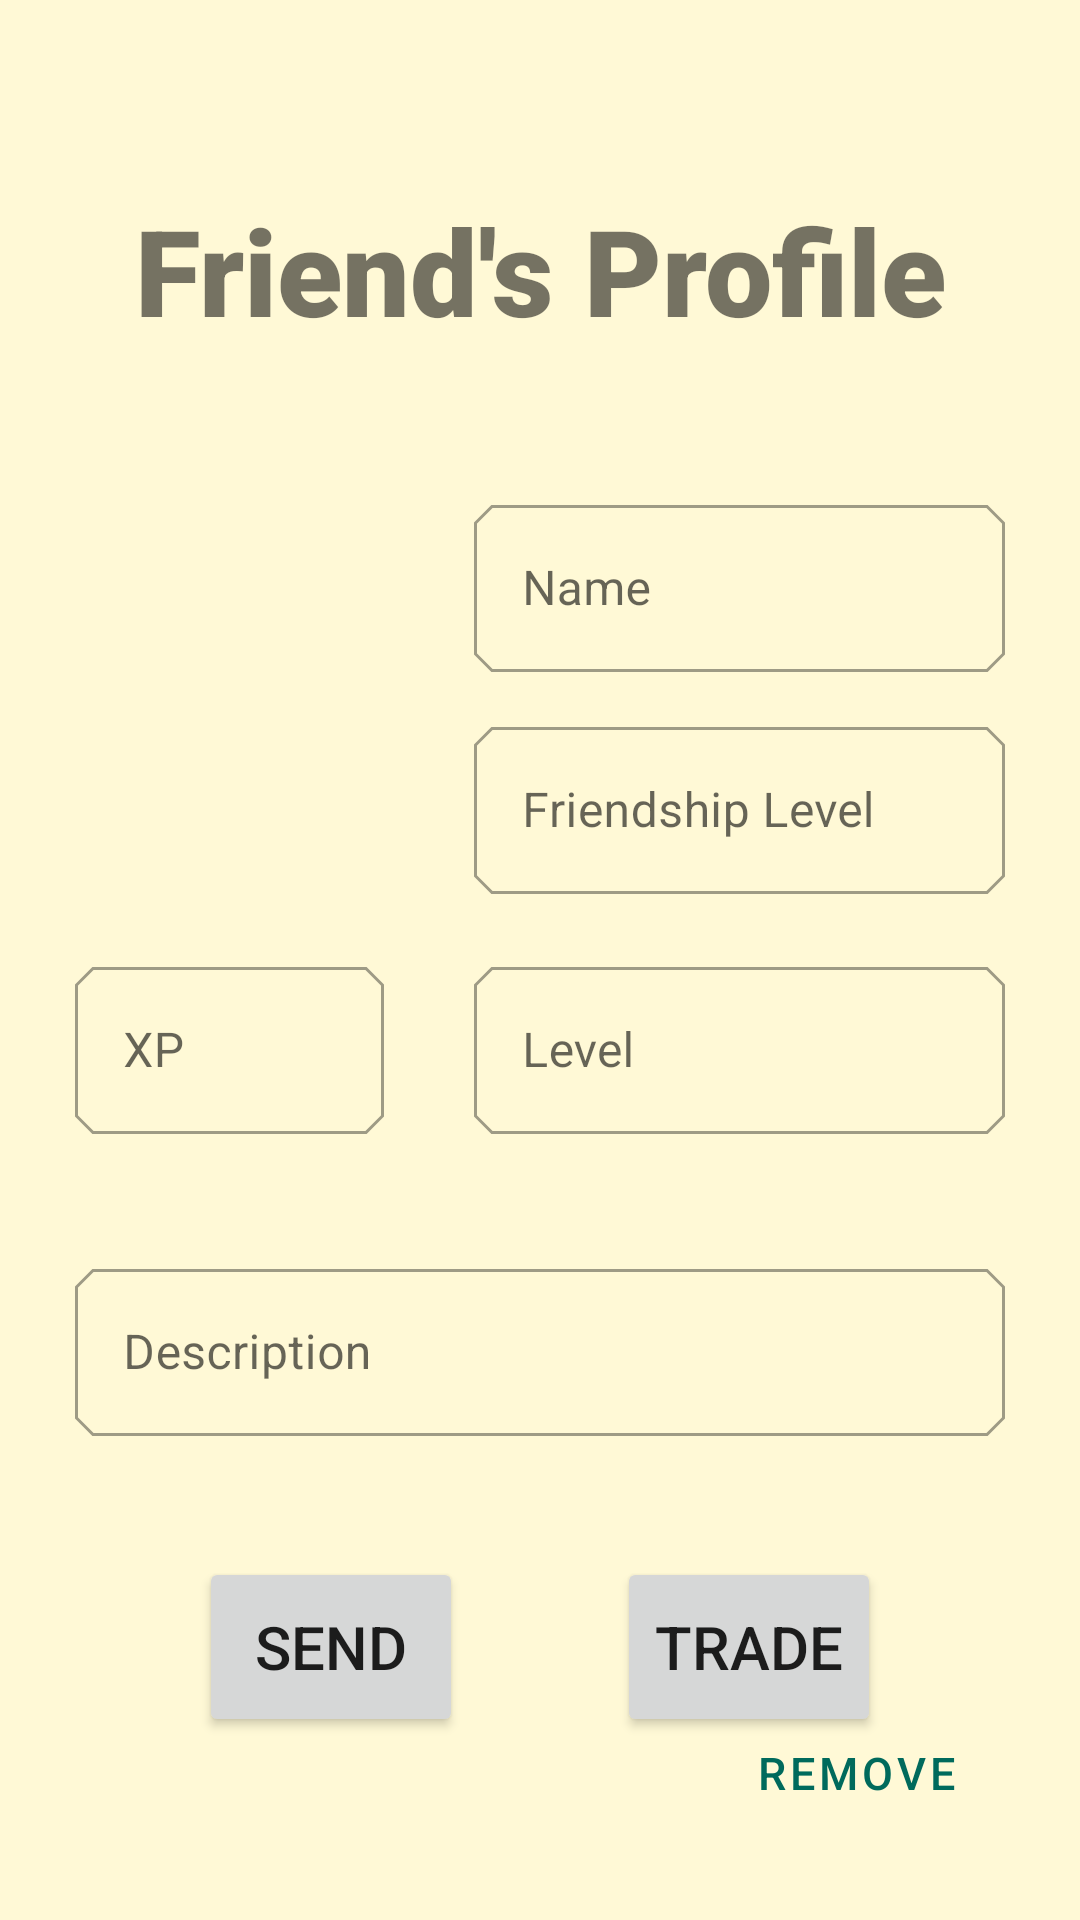

This screen was rendered from an Android layout file. Write that file and the resources it references.
<!-- AndroidManifest.xml: application theme Theme.AndroidTutorial -->
<!-- res/layout/activity_friend_profile.xml -->
<?xml version="1.0" encoding="utf-8"?>
<androidx.constraintlayout.widget.ConstraintLayout xmlns:android="http://schemas.android.com/apk/res/android"
    xmlns:app="http://schemas.android.com/apk/res-auto"
    xmlns:tools="http://schemas.android.com/tools"
    android:layout_width="match_parent"
    android:layout_height="match_parent"
    android:padding="25dp"
    tools:context=".FriendProfileActivity">

    <TextView
        android:id="@+id/main_text"
        android:layout_width="match_parent"
        android:layout_height="wrap_content"
        android:layout_marginTop="25dp"
        android:layout_marginBottom="25dp"
        android:fontFamily="sans-serif-black"
        android:text="Friend's Profile"
        android:textAlignment="center"
        android:textAllCaps="false"
        android:textSize="40dp"
        app:layout_constraintBottom_toTopOf="@+id/guideline8"
        app:layout_constraintEnd_toEndOf="parent"
        app:layout_constraintStart_toStartOf="parent"
        app:layout_constraintTop_toTopOf="parent"></TextView>


    <com.google.android.material.textfield.TextInputLayout
        android:id="@+id/name_textView"
        style="@style/Widget.MaterialComponents.TextInputLayout.OutlinedBox"
        android:layout_width="0dp"
        android:layout_height="wrap_content"
        android:layout_marginStart="15dp"
        android:layout_marginBottom="5dp"
        android:hint="Name"
        android:text="Trollololo"
        app:layout_constraintBottom_toTopOf="@+id/friendship_lvl_textView"
        app:layout_constraintEnd_toEndOf="parent"
        app:layout_constraintStart_toStartOf="@+id/guideline7"
        app:layout_constraintTop_toTopOf="@+id/guideline8">

        <com.google.android.material.textfield.TextInputEditText
            android:layout_width="match_parent"
            android:layout_height="wrap_content"
            android:clickable="false"
            android:cursorVisible="false"
            android:focusable="false"
            android:focusableInTouchMode="false" />
    </com.google.android.material.textfield.TextInputLayout>

    <com.google.android.material.textfield.TextInputLayout
        android:id="@+id/xp_textView"
        style="@style/Widget.MaterialComponents.TextInputLayout.OutlinedBox"
        android:layout_width="0dp"
        android:layout_height="wrap_content"
        android:layout_marginEnd="15dp"
        android:layout_marginBottom="5dp"
        android:hint="XP"
        android:text="12311"
        app:layout_constraintBottom_toTopOf="@+id/guideline6"
        app:layout_constraintEnd_toStartOf="@+id/guideline7"
        app:layout_constraintHorizontal_bias="0.0"
        app:layout_constraintStart_toStartOf="parent"
        app:layout_constraintTop_toTopOf="@+id/guideline9">

        <com.google.android.material.textfield.TextInputEditText
            android:layout_width="match_parent"
            android:layout_height="wrap_content"
            android:clickable="false"
            android:cursorVisible="false"
            android:focusable="false"
            android:focusableInTouchMode="false" />
    </com.google.android.material.textfield.TextInputLayout>

    <com.google.android.material.textfield.TextInputLayout
        android:id="@+id/lvl_textView"
        style="@style/Widget.MaterialComponents.TextInputLayout.OutlinedBox"
        android:layout_width="0dp"
        android:layout_height="wrap_content"
        android:layout_marginStart="15dp"
        android:layout_marginBottom="5dp"
        android:hint="Level"
        android:text="6"
        app:layout_constraintBottom_toTopOf="@+id/guideline6"
        app:layout_constraintEnd_toEndOf="parent"
        app:layout_constraintStart_toStartOf="@+id/guideline7"
        app:layout_constraintTop_toTopOf="@+id/guideline9">

        <com.google.android.material.textfield.TextInputEditText
            android:layout_width="match_parent"
            android:layout_height="wrap_content"
            android:clickable="false"
            android:cursorVisible="false"
            android:focusable="false"
            android:focusableInTouchMode="false" />
    </com.google.android.material.textfield.TextInputLayout>

    <com.google.android.material.textfield.TextInputLayout
        android:id="@+id/description_textView"
        style="@style/Widget.MaterialComponents.TextInputLayout.OutlinedBox"
        android:layout_width="0dp"
        android:layout_height="wrap_content"
        android:layout_marginBottom="10dp"
        android:hint="Description"
        android:text="Hi, I am Elfo"
        app:layout_constraintBottom_toTopOf="@+id/guideline10"
        app:layout_constraintEnd_toEndOf="parent"
        app:layout_constraintStart_toStartOf="parent"
        app:layout_constraintTop_toTopOf="@+id/guideline6">

        <com.google.android.material.textfield.TextInputEditText
            android:layout_width="match_parent"
            android:layout_height="wrap_content"
            android:clickable="false"
            android:cursorVisible="false"
            android:focusable="false"
            android:focusableInTouchMode="false" />
    </com.google.android.material.textfield.TextInputLayout>

    <com.google.android.material.textfield.TextInputLayout
        android:id="@+id/friendship_lvl_textView"
        style="@style/Widget.MaterialComponents.TextInputLayout.OutlinedBox"
        android:layout_width="0dp"
        android:layout_height="wrap_content"
        android:layout_marginStart="15dp"
        android:layout_marginBottom="5dp"
        android:hint="Friendship Level"
        android:text="..."
        app:layout_constraintBottom_toTopOf="@+id/guideline9"
        app:layout_constraintEnd_toEndOf="parent"
        app:layout_constraintStart_toStartOf="@+id/guideline7"
        app:layout_constraintTop_toBottomOf="@+id/name_textView">

        <com.google.android.material.textfield.TextInputEditText
            android:layout_width="match_parent"
            android:layout_height="wrap_content"
            android:clickable="false"
            android:cursorVisible="false"
            android:focusable="false"
            android:focusableInTouchMode="false" />
    </com.google.android.material.textfield.TextInputLayout>

    <ImageView
        android:id="@+id/profile_pic_image"
        android:layout_width="0dp"
        android:layout_height="wrap_content"
        android:layout_marginEnd="15dp"
        app:layout_constraintBottom_toTopOf="@+id/guideline9"
        app:layout_constraintEnd_toStartOf="@+id/guideline7"
        app:layout_constraintStart_toStartOf="parent"
        app:layout_constraintTop_toTopOf="@+id/guideline8"
        app:srcCompat="@drawable/profile_pic1"
        tools:srcCompat="@tools:sample/avatars[11]" />

    <androidx.constraintlayout.widget.Guideline
        android:id="@+id/guideline6"
        android:layout_width="wrap_content"
        android:layout_height="wrap_content"
        android:orientation="horizontal"
        app:layout_constraintGuide_begin="364dp" />

    <androidx.constraintlayout.widget.Guideline
        android:id="@+id/guideline7"
        android:layout_width="wrap_content"
        android:layout_height="wrap_content"
        android:orientation="vertical"
        app:layout_constraintGuide_begin="118dp" />

    <androidx.constraintlayout.widget.Guideline
        android:id="@+id/guideline8"
        android:layout_width="wrap_content"
        android:layout_height="wrap_content"
        android:orientation="horizontal"
        app:layout_constraintGuide_begin="130dp" />

    <androidx.constraintlayout.widget.Guideline
        android:id="@+id/guideline9"
        android:layout_width="wrap_content"
        android:layout_height="wrap_content"
        android:orientation="horizontal"
        app:layout_constraintGuide_begin="286dp" />

    <androidx.constraintlayout.widget.Guideline
        android:id="@+id/guideline10"
        android:layout_width="wrap_content"
        android:layout_height="wrap_content"
        android:orientation="horizontal"
        app:layout_constraintGuide_begin="492dp" />

    <Button
        android:id="@+id/remove_friend_button"
        style="?attr/materialButtonOutlinedStyle"
        android:layout_width="wrap_content"
        android:layout_height="wrap_content"
        android:layout_marginTop="5dp"
        android:text="Remove"
        android:textSize="15dp"
        app:icon="@drawable/ic_decline"
        app:iconGravity="textStart"
        app:layout_constraintBottom_toBottomOf="parent"
        app:layout_constraintEnd_toEndOf="parent"
        app:layout_constraintHorizontal_bias="1.0"
        app:layout_constraintStart_toStartOf="parent"
        app:layout_constraintTop_toTopOf="@+id/guideline11"
        app:layout_constraintVertical_bias="1.0" />

    <Button
        android:id="@+id/trade_button2"
        android:layout_width="wrap_content"
        android:layout_height="60dp"
        android:layout_marginStart="5dp"
        android:layout_marginTop="5dp"
        android:layout_marginBottom="5dp"
        android:text="Trade"
        android:textSize="20dp"
        app:icon="@drawable/ic_trade"
        app:iconGravity="textStart"
        app:layout_constraintBottom_toTopOf="@+id/guideline11"
        app:layout_constraintEnd_toEndOf="parent"
        app:layout_constraintStart_toEndOf="@+id/send_gift_button"
        app:layout_constraintTop_toTopOf="@+id/guideline10" />


    <Button
        android:id="@+id/send_gift_button"
        android:layout_width="wrap_content"
        android:layout_height="60dp"
        android:layout_marginTop="5dp"
        android:layout_marginEnd="5dp"
        android:layout_marginBottom="5dp"
        android:text="Send"
        android:textSize="20dp"
        app:icon="@drawable/ic_gift"
        app:iconGravity="textStart"
        app:layout_constraintBottom_toTopOf="@+id/guideline11"
        app:layout_constraintEnd_toStartOf="@+id/trade_button2"
        app:layout_constraintStart_toStartOf="parent"
        app:layout_constraintTop_toTopOf="@+id/guideline10" />

    <androidx.constraintlayout.widget.Guideline
        android:id="@+id/guideline11"
        android:layout_width="wrap_content"
        android:layout_height="wrap_content"
        android:orientation="horizontal"
        app:layout_constraintGuide_begin="556dp" />

</androidx.constraintlayout.widget.ConstraintLayout>
<!-- resources referenced by this layout -->
<resources>
  <!-- drawable ic_gift (drawable-anydpi) -->
  <vector xmlns:android="http://schemas.android.com/apk/res/android"
      android:width="24dp"
      android:height="24dp"
      android:viewportWidth="24"
      android:viewportHeight="24"
      android:tint="#000000"
      android:alpha="0.8">
    <group android:scaleX="1.1111112"
        android:scaleY="1.1111112"
        android:translateX="-1.3333334"
        android:translateY="-1.3333334">
      <path
          android:fillColor="@android:color/white"
          android:pathData="M20,6h-2.18c0.11,-0.31 0.18,-0.65 0.18,-1 0,-1.66 -1.34,-3 -3,-3 -1.05,0 -1.96,0.54 -2.5,1.35l-0.5,0.67 -0.5,-0.68C10.96,2.54 10.05,2 9,2 7.34,2 6,3.34 6,5c0,0.35 0.07,0.69 0.18,1L4,6c-1.11,0 -1.99,0.89 -1.99,2L2,19c0,1.11 0.89,2 2,2h16c1.11,0 2,-0.89 2,-2L22,8c0,-1.11 -0.89,-2 -2,-2zM15,4c0.55,0 1,0.45 1,1s-0.45,1 -1,1 -1,-0.45 -1,-1 0.45,-1 1,-1zM9,4c0.55,0 1,0.45 1,1s-0.45,1 -1,1 -1,-0.45 -1,-1 0.45,-1 1,-1zM20,19L4,19v-2h16v2zM20,14L4,14L4,8h5.08L7,10.83 8.62,12 11,8.76l1,-1.36 1,1.36L15.38,12 17,10.83 14.92,8L20,8v6z"/>
    </group>
  </vector>
  <!-- drawable ic_trade (drawable-anydpi) -->
  <vector xmlns:android="http://schemas.android.com/apk/res/android"
      android:width="24dp"
      android:height="24dp"
      android:viewportWidth="24"
      android:viewportHeight="24"
      android:tint="#000000"
      android:alpha="0.8">
    <group android:scaleX="1.1111112"
        android:scaleY="1.1111112"
        android:translateX="-1.3333334"
        android:translateY="-1.3333334">
      <path
          android:fillColor="@android:color/white"
          android:pathData="M9,3L5,6.99h3L8,14h2L10,6.99h3L9,3zM16,17.01L16,10h-2v7.01h-3L15,21l4,-3.99h-3z"/>
    </group>
  </vector>
  <style name="Theme.AndroidTutorial" parent="Theme.MaterialComponents.Light.NoActionBar">
          
          
          
          <item name="colorPrimary">@color/turquoise_500</item>
          <item name="colorPrimaryDark">@color/turquoise_700</item>
          <item name="android:windowBackground">@color/beige_200</item>
          <item name="android:navigationBarColor">@color/turquoise_500</item>
  
          <item name="materialButtonStyle">@style/AppButton</item>
          <item name="shapeAppearanceSmallComponent">@style/AppShapeAppearance.SmallComponent</item>
  
           </style>
  <color name="turquoise_500">#FF006a5c</color>
  <color name="turquoise_700">#FF053f43</color>
  <color name="beige_200">#FFFff9d6</color>
  <style name="AppButton" parent="Widget.MaterialComponents.Button">
         
          <item name="elevation">20dp</item>
      </style>
  <style name="AppShapeAppearance.SmallComponent" parent="ShapeAppearance.MaterialComponents.SmallComponent">
          <item name="cornerFamily">cut</item>
          <item name="cornerSize">6dp</item>
      </style>
</resources>
